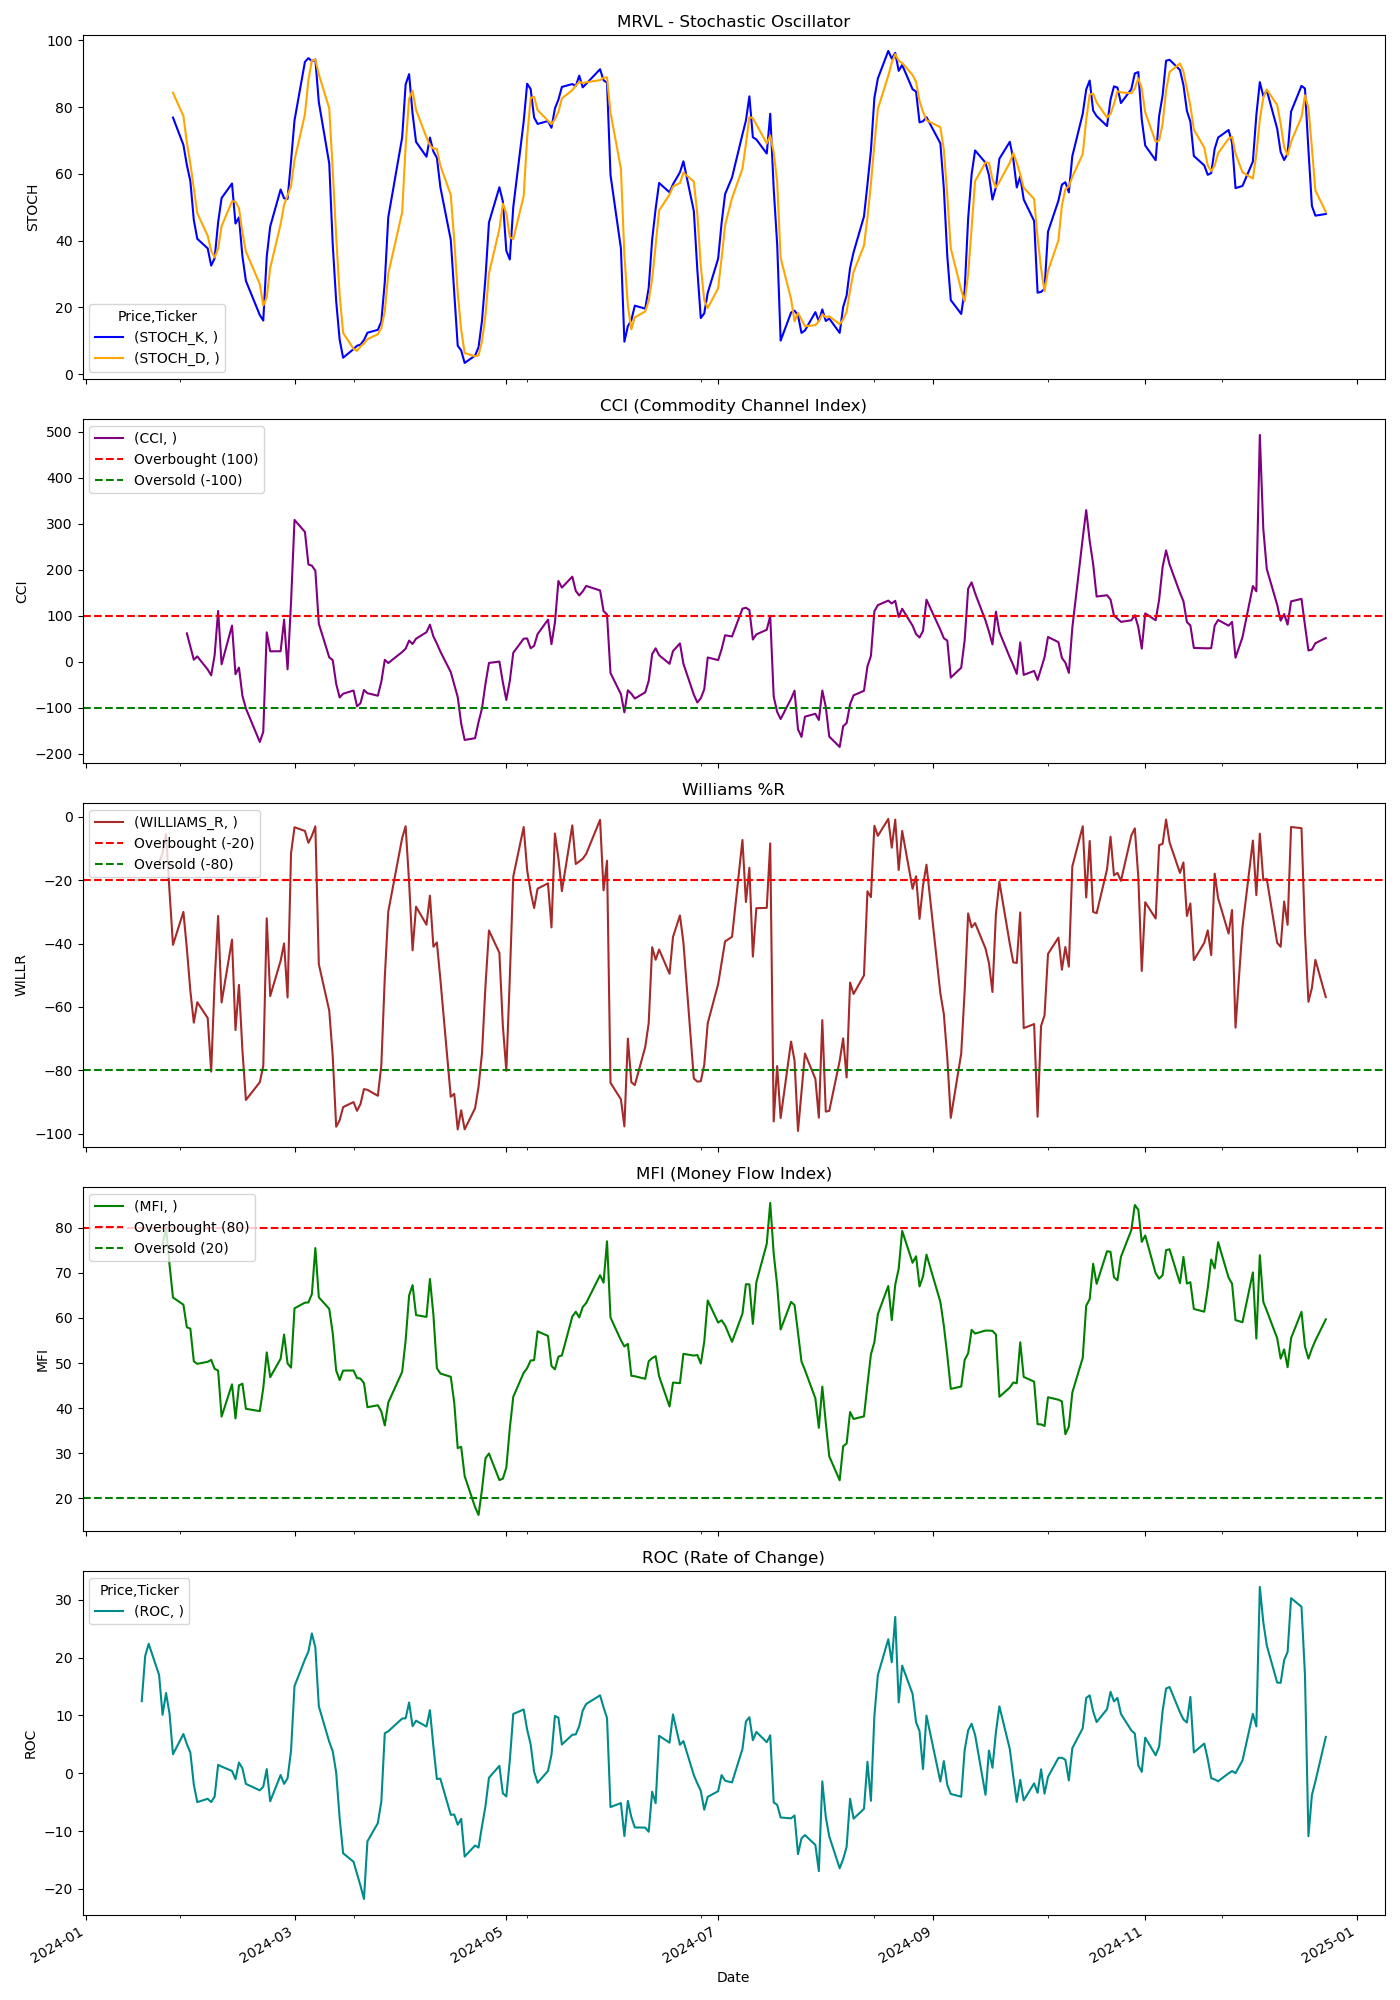

The table this chart was drawn from, first rows:
Price, Close, High, Low, Open, Volume, STOCH_K, STOCH_D, CCI, WILLIAMS_R, MFI, ROC
Ticker, MRVL, MRVL, MRVL, MRVL, MRVL, , , , , , 
Date, , , , , , , , , , , 
2024-01-02, 57.96, 59.55, 57.35, 59.25, 8894100, , , , , , 
2024-01-03, 56.56, 57.23, 56.14, 56.81, 6446200, , , , , , 
2024-01-04, 57.93, 58.91, 55.49, 55.89, 17872600, , , , , , 
2024-01-05, 59.77, 61, 58.37, 58.4, 17197500, , , , , , 
2024-01-08, 63.95, 64.3, 59.8, 59.85, 18835100, , , , , , 
2024-01-09, 63.31, 63.82, 62.9, 62.95, 10379500, , , , , , 
2024-01-10, 63.27, 64.14, 62.08, 63.85, 9645300, , , , , , 
2024-01-11, 65.71, 65.89, 62.75, 63.33, 17050700, , , , , , 
2024-01-12, 65.52, 66.98, 65.28, 65.71, 13826900, , , , , , 
2024-01-16, 65.36, 66.82, 64.5, 65.41, 10386300, , , , , , 
2024-01-17, 65.2, 65.28, 63.12, 64.53, 10483700, , , , , , 12.48
2024-01-18, 68.04, 69.71, 67.16, 67.16, 22439700, , , , , , 20.3
2024-01-19, 70.9, 71.03, 68.45, 68.83, 18622100, , , , , , 22.4
2024-01-22, 69.93, 72.37, 68.76, 71.96, 14311500, , , , -14.42, , 17.01
2024-01-23, 70.42, 70.55, 68.69, 69.88, 10142400, , , , -11.52, 76.23, 10.12
2024-01-24, 72.1, 73.06, 70.91, 71.57, 13684800, , , , -5.451, 80.05, 13.88
2024-01-25, 69.83, 73.35, 69.74, 73.28, 15890500, , , , -23.52, 71.86, 10.36
2024-01-26, 67.87, 69.4, 67.61, 68.53, 14228700, 76.87, 84.3, , -40.43, 64.53, 3.294
2024-01-29, 69.96, 70.02, 68.02, 68.28, 8733600, 68.68, 77.35, , -30.03, 62.94, 6.79
2024-01-30, 68.66, 70.58, 68.17, 69.83, 9223600, 62.64, 69.39, 61.52, -41.63, 57.93, 5.052
2024-01-31, 67.53, 69.28, 66.52, 67.24, 10017700, 57.82, 63.04, 32.72, -54.9, 57.62, 3.58
2024-02-01, 66.7, 68.08, 65.35, 68.03, 11575400, 46.17, 55.54, 4.386, -64.98, 50.37, -1.965
2024-02-02, 67.36, 68.5, 66.53, 66.93, 11433200, 40.53, 48.17, 11.52, -58.54, 49.81, -4.994
2024-02-05, 66.85, 67.88, 65.61, 67.51, 8514300, 37.66, 41.45, -16.95, -63.51, 50.27, -4.407
2024-02-06, 66.91, 67.32, 65.69, 67.05, 8569000, 32.51, 36.9, -29.55, -80.42, 50.7, -4.986
2024-02-07, 69.2, 69.57, 65.85, 67.5, 15516000, 34.73, 34.97, 14.45, -51.87, 48.71, -4.026
2024-02-08, 70.84, 72.68, 69.79, 70.02, 17086400, 45.47, 37.57, 110.2, -31.3, 48.31, 1.457
2024-02-09, 68.66, 69.29, 66.76, 68.06, 21879400, 52.74, 44.31, -5.502, -58.6, 38.11, 1.161
2024-02-12, 70.24, 72.54, 68.68, 68.89, 14266600, 57.11, 51.77, 78.49, -38.78, 45.27, 0.3992
2024-02-13, 67.96, 69.5, 66.89, 67.58, 12862600, 45.1, 51.65, -27.17, -67.33, 37.69, -1.017
2024-02-14, 68.79, 69.37, 67.89, 69.24, 10569200, 46.94, 49.72, -12.77, -53.06, 45.03, 1.861
2024-02-15, 67.27, 68.51, 66.39, 68.33, 12986600, 35.29, 42.44, -74.06, -73.74, 45.4, 0.8524
2024-02-16, 66.12, 68, 65.8, 67.14, 11086300, 27.94, 36.72, -101.5, -89.39, 39.84, -1.836
2024-02-20, 64.88, 65.92, 63.37, 65.65, 12304900, 17.69, 26.97, -174.3, -83.82, 39.32, -2.954
2024-02-21, 65.36, 65.39, 63.7, 64.34, 8805200, 16.04, 20.55, -152.4, -78.67, 44.42, -2.326
2024-02-22, 69.7, 70.22, 68.06, 68.69, 16683200, 35.16, 22.96, 63.79, -32.05, 52.35, 0.7208
2024-02-23, 67.41, 70.2, 67.36, 69.68, 8541900, 44.23, 31.81, 22.69, -56.59, 46.85, -4.844
2024-02-26, 68.45, 68.76, 67.78, 68.16, 6307000, 55.31, 44.9, 22.74, -45.44, 50.95, -0.3051
2024-02-27, 68.96, 70.98, 68.94, 69.36, 10797500, 52.66, 50.73, 91.49, -39.98, 56.32, -1.832
2024-02-28, 67.37, 68.21, 67.06, 68.05, 7690300, 52.52, 53.5, -16.61, -57.02, 49.89, -0.866
2024-02-29, 71.48, 71.61, 68.51, 68.61, 14234400, 63.82, 56.33, 129.3, -11.53, 48.97, 3.915
2024-03-01, 77.42, 77.9, 73.28, 73.81, 20445200, 76.05, 64.13, 308.1, -3.297, 62.14, 15.08
2024-03-04, 79.15, 79.89, 76.96, 78.54, 17817800, 93.57, 77.81, 282, -4.469, 63.39, 19.7
2024-03-05, 78.53, 79.39, 77.35, 78.1, 11051900, 94.67, 88.1, 211.3, -8.213, 63.44, 21.05
2024-03-06, 81.17, 82.3, 79.58, 81.44, 16829500, 93.77, 94, 208.6, -6.006, 65.28, 24.19
2024-03-07, 84.88, 85.55, 80.78, 80.98, 30723300, 94.26, 94.23, 197.9, -3.014, 75.51, 21.78
2024-03-08, 75.23, 81.2, 75.19, 80.75, 40949300, 81.49, 89.84, 82.64, -46.51, 64.58, 11.6
2024-03-11, 72.18, 73.87, 70.73, 73.87, 20587300, 63.1, 79.61, 9.463, -61.19, 62.02, 5.45
2024-03-12, 71.59, 73.08, 71.09, 72.9, 16875600, 38.93, 61.17, 3.566, -75.5, 56.66, 3.819
2024-03-13, 67.46, 70.53, 67.14, 70.48, 27385900, 21.82, 41.28, -48.02, -97.84, 48.34, 0.1332
2024-03-14, 65.92, 67.3, 65.06, 67.13, 21934700, 10.28, 23.68, -77.59, -95.81, 46.21, -7.787
2024-03-15, 66.7, 68.06, 64.99, 65.56, 18469300, 4.897, 12.33, -69.56, -91.65, 48.31, -13.84
2024-03-18, 67.03, 68.05, 66.29, 67.66, 11330500, 7.493, 7.557, -62.51, -90.05, 48.33, -15.31
2024-03-19, 64.9, 65.89, 63.3, 64.84, 19428300, 8.489, 6.96, -96.88, -92.83, 46.65, -17.36
2024-03-20, 65.38, 65.89, 64.39, 64.88, 14717300, 8.816, 8.266, -90.09, -90.67, 46.54, -19.45
2024-03-21, 66.42, 68.39, 66.28, 67.83, 17415900, 10.18, 9.162, -61.47, -85.96, 45.54, -21.74
2024-03-22, 66.37, 67.09, 65.6, 66.13, 10232200, 12.39, 10.46, -68.42, -86.19, 40.18, -11.77
2024-03-25, 65.95, 66.9, 64.28, 65.4, 9915500, 13.26, 11.94, -73.83, -88.07, 40.62, -8.624
... 189 more rows
